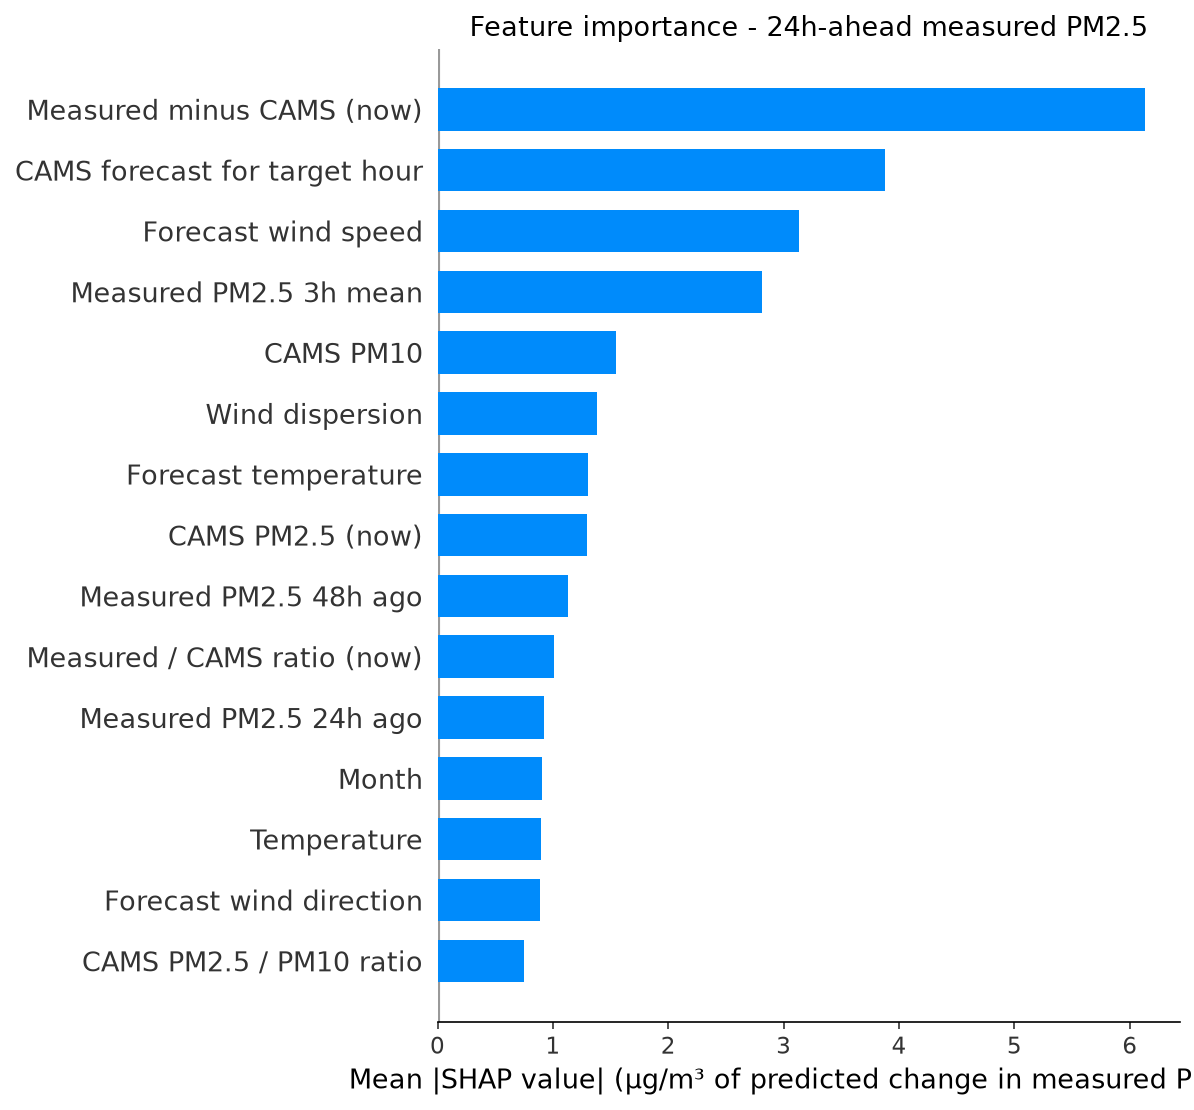

Values plotted in this chart, from the file beside it:
feature, label, mean_shap, horizon_hours
cams_gap, Measured minus CAMS (now), 6.128, 24
fut_cams_pm25, CAMS forecast for target hour, 3.881, 24
fut_wind_speed, Forecast wind speed, 3.13, 24
pm25_roll3, Measured PM2.5 3h mean, 2.813, 24
cams_pm10, CAMS PM10, 1.546, 24
wind_dispersion, Wind dispersion, 1.383, 24
fut_temperature, Forecast temperature, 1.308, 24
cams_pm25, CAMS PM2.5 (now), 1.294, 24
pm25_lag48, Measured PM2.5 48h ago, 1.134, 24
cams_ratio, Measured / CAMS ratio (now), 1.008, 24
pm25_lag24, Measured PM2.5 24h ago, 0.9245, 24
month, Month, 0.9093, 24
temperature, Temperature, 0.901, 24
fut_wind_dir, Forecast wind direction, 0.8864, 24
pm_ratio, CAMS PM2.5 / PM10 ratio, 0.7461, 24
month_cos, month cos, 0.6344, 24
wind_dir, Wind direction, 0.6315, 24
wind_speed, Wind speed, 0.6258, 24
so2, SO2, 0.6141, 24
co, CO, 0.5694, 24
pressure, Pressure, 0.5334, 24
fut_humidity, Forecast humidity, 0.5142, 24
heat_humidity, Heat x humidity, 0.4533, 24
pm25_std24, Measured PM2.5 24h volatility, 0.3884, 24
pm25_roll12, Measured PM2.5 12h mean, 0.3868, 24
cams_ratio_roll24, Measured / CAMS ratio (24h mean), 0.3679, 24
hour, Hour of day, 0.3552, 24
fut_pressure, Forecast pressure, 0.3369, 24
pm25_roll24, Measured PM2.5 24h mean, 0.3356, 24
pm25_lag1, Measured PM2.5 1h ago, 0.3347, 24
no2, NO2, 0.3263, 24
hour_cos, hour cos, 0.3177, 24
pm25_lag3, Measured PM2.5 3h ago, 0.2746, 24
ozone, Ozone, 0.2705, 24
humidity, Humidity, 0.2126, 24
dow_sin, dow sin, 0.2063, 24
pm25_roll6, Measured PM2.5 6h mean, 0.1956, 24
pm25_lag12, Measured PM2.5 12h ago, 0.195, 24
day_of_week, Day of week, 0.1828, 24
pm25_lag6, Measured PM2.5 6h ago, 0.1657, 24
dow_cos, dow cos, 0.1652, 24
month_sin, month sin, 0.08761, 24
fut_hour_cos, Target hour (cos), 0.04969, 24
hour_sin, hour sin, 0.04537, 24
is_rush_hour, Rush hour, 0.01746, 24
fut_hour_sin, Target hour (sin), 0.01081, 24
is_weekend, Weekend, 0.008392, 24
fut_is_rush_hour, Target hour is rush hour, 0.002079, 24
